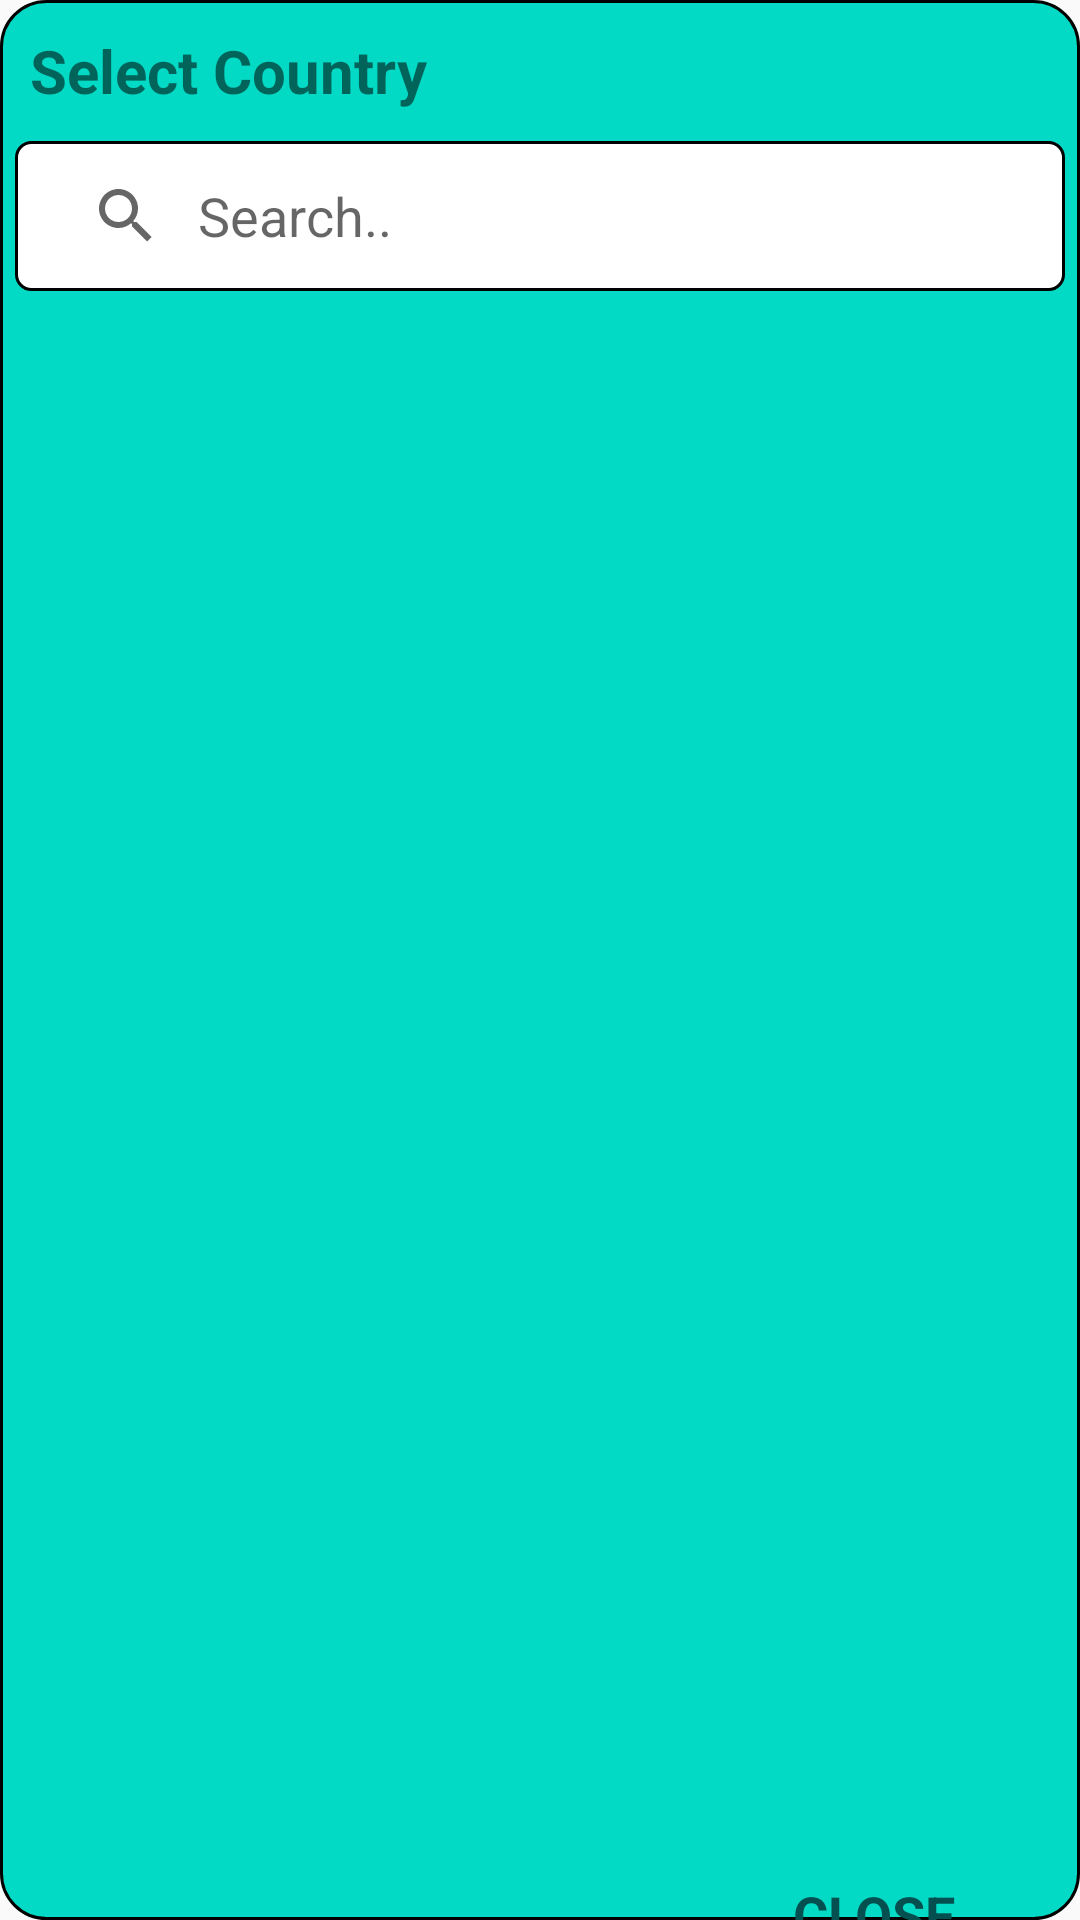

Write the Android layout XML for this screen, with the resource values it uses.
<!-- AndroidManifest.xml: application theme Theme.QuickWhatsApp -->
<!-- res/layout/spinner_layout.xml -->
<?xml version="1.0" encoding="utf-8"?>
<androidx.constraintlayout.widget.ConstraintLayout xmlns:android="http://schemas.android.com/apk/res/android"
    xmlns:app="http://schemas.android.com/apk/res-auto"
    xmlns:tools="http://schemas.android.com/tools"
    tools:ignore="MissingConstraints"
    android:layout_width="match_parent"
    android:layout_height="wrap_content"
    android:background="@drawable/spinner_background">

    <TextView
        android:id="@+id/textView"
        android:layout_width="wrap_content"
        android:layout_height="wrap_content"
        android:layout_margin="5dp"
        android:padding="5dp"
        android:text="Select Country"
        android:textSize="20dp"
        android:textStyle="bold"
        app:layout_constraintStart_toStartOf="parent"
        app:layout_constraintTop_toTopOf="parent" />

    <SearchView
        android:id="@+id/search_edit"
        android:layout_width="match_parent"
        android:layout_height="50dp"
        android:layout_margin="5dp"
        android:layout_marginTop="16dp"
        android:background="@drawable/searchbox_bg"
        android:iconifiedByDefault="false"
        android:inputType="text"
        android:padding="5dp"
        android:queryBackground="@android:color/transparent"
        android:queryHint="Search.."
        app:layout_constraintEnd_toEndOf="parent"
        app:layout_constraintHorizontal_bias="0.555"
        app:layout_constraintStart_toStartOf="parent"
        app:layout_constraintTop_toBottomOf="@+id/textView" />

    <FrameLayout
        android:id="@+id/frameLayout"
        android:layout_width="match_parent"
        android:layout_height="wrap_content"

        app:layout_constraintStart_toStartOf="parent"
        app:layout_constraintTop_toBottomOf="@+id/search_edit">

        <ListView
            android:id="@+id/recyclerView"
            android:layout_width="match_parent"
            android:layout_height="500dp"
            android:layout_margin="5dp"
             />

    </FrameLayout>

    <TextView
        android:id="@+id/closebtn"
        android:layout_width="wrap_content"
        android:layout_height="wrap_content"
        android:layout_gravity="right"
        android:layout_marginTop="4dp"

        android:padding="15dp"
        android:text="CLOSE"
        android:textColor="#045050"
        android:textSize="18dp"
        android:textStyle="bold"
        app:layout_constraintBottom_toBottomOf="parent"
        app:layout_constraintEnd_toEndOf="parent"
        app:layout_constraintHorizontal_bias="0.905"
        app:layout_constraintStart_toStartOf="parent"
        app:layout_constraintTop_toBottomOf="@+id/frameLayout"
        app:layout_constraintVertical_bias="0.0" />

</androidx.constraintlayout.widget.ConstraintLayout>
<!-- resources referenced by this layout -->
<resources>
  <!-- drawable searchbox_bg (drawable) -->
  <?xml version="1.0" encoding="utf-8"?>
  <shape xmlns:android="http://schemas.android.com/apk/res/android"
      android:shape="rectangle">
  
      <solid android:color="@color/white" />
      <stroke
          android:width="1dp"
          android:color="@android:color/black" />
      <corners android:radius="5dp" />
  
  </shape>
  <!-- drawable spinner_background (drawable) -->
  <?xml version="1.0" encoding="utf-8"?>
  <shape xmlns:android="http://schemas.android.com/apk/res/android"
      android:shape="rectangle">
  
      <solid android:color="@color/teal_200" />
      <stroke
          android:width="1dp"
          android:color="@color/black" />
      <corners android:radius="15dp" />
  
  </shape>
  <style name="Theme.QuickWhatsApp" parent="Theme.AppCompat.Light.DarkActionBar">
          
          <item name="colorPrimary">@color/purple_500</item>
          <item name="colorPrimaryDark">@color/purple_700</item>
          <item name="colorAccent">@color/teal_200</item>
          
      </style>
  <color name="white">#FFFFFFFF</color>
  <color name="teal_200">#FF03DAC5</color>
  <color name="black">#FF000000</color>
  <color name="purple_500">#075E54</color>
  <color name="purple_700">#075E54</color>
</resources>
